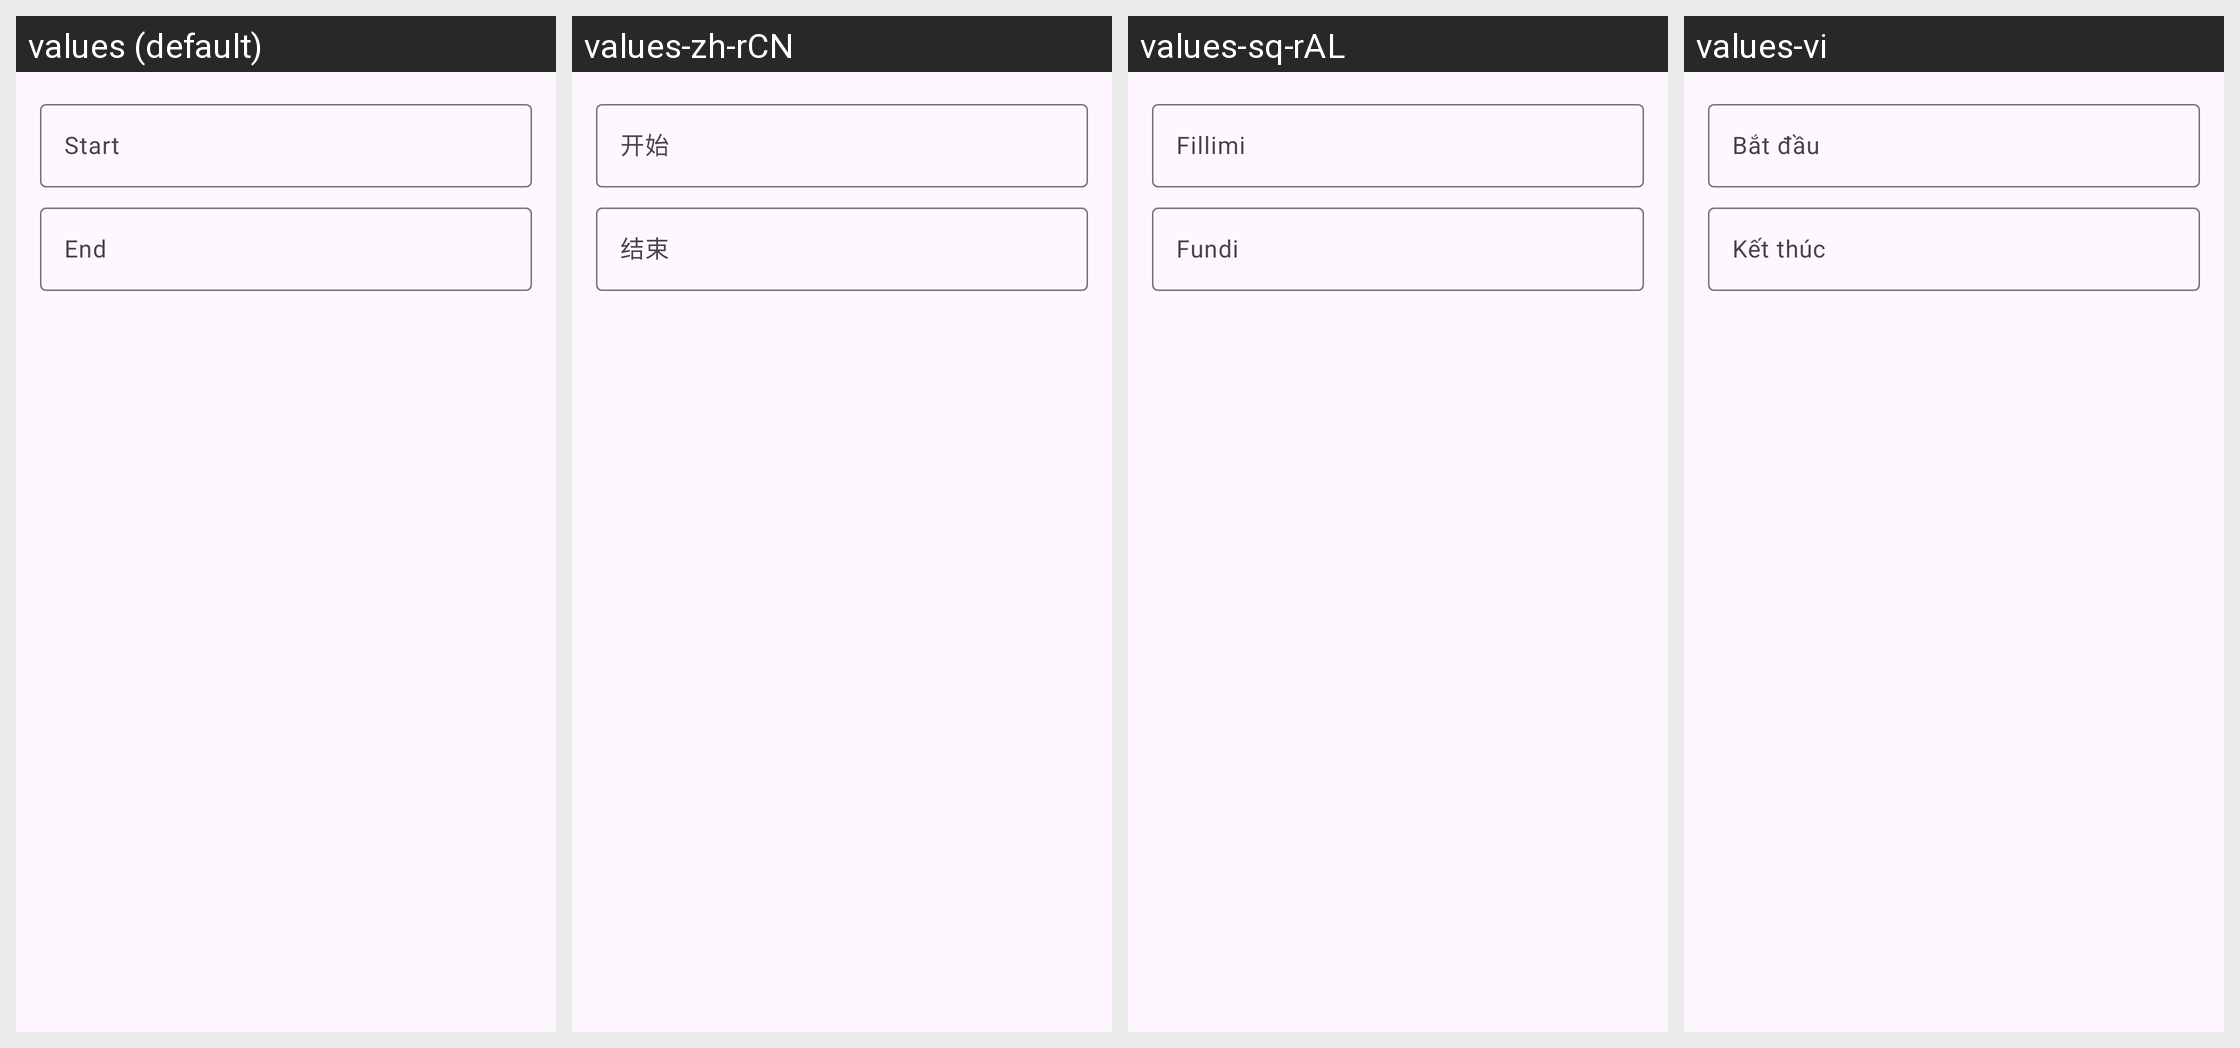

Here is an Android app screen in its default locale and in the app's own translations. Write out the translated-string differences for the strings that appear on this screen.
Android screen res/layout/dialog_select_range.xml rendered under 4 locales, left to right: values (default), values-zh-rCN, values-sq-rAL, values-vi. Device: Nexus 5 (rendered at 1080×1920; each locale shown at half size, 540×960, under a caption strip naming it); theme BaseTheme.
Other locales in the repository, not shown: values-ar, values-arq, values-arz, values-as, values-az, values-bg, values-bn, values-bn-rIN, values-bs, values-ca, values-ckb, values-cs, values-de, values-el, values-enm, values-es, values-et, values-fa, values-fi, values-fil, values-fr, values-ha, values-hi, values-hr, values-hu, values-in, values-is, values-it, values-iw, values-ja, values-ji, values-jv, values-ka, values-kab, values-km, values-ko, values-kxm, values-lv, values-mk, values-ml, values-mr, values-mrh, values-ms, values-my, values-nb-rNO, values-nl, values-nn, values-or, values-pa, values-pl, values-pt, values-pt-rBR, values-ro, values-ru, values-sa, values-si, values-sk, values-sl, values-so, values-sr, values-sv, values-sw, values-ta, values-te, values-th, values-tr-rTR, values-tts, values-uk, values-ur, values-uz, values-zh-rTW.
Strings drawn on this screen, with the default value and each locale's value (text and hints the layout hard-codes, and strings that could not be matched under every locale, appear in the picture but are not listed):

start
  values: Start
  values-zh-rCN: 开始
  values-sq-rAL: Fillimi
  values-vi: Bắt đầu

end
  values: End
  values-zh-rCN: 结束
  values-sq-rAL: Fundi
  values-vi: Kết thúc
